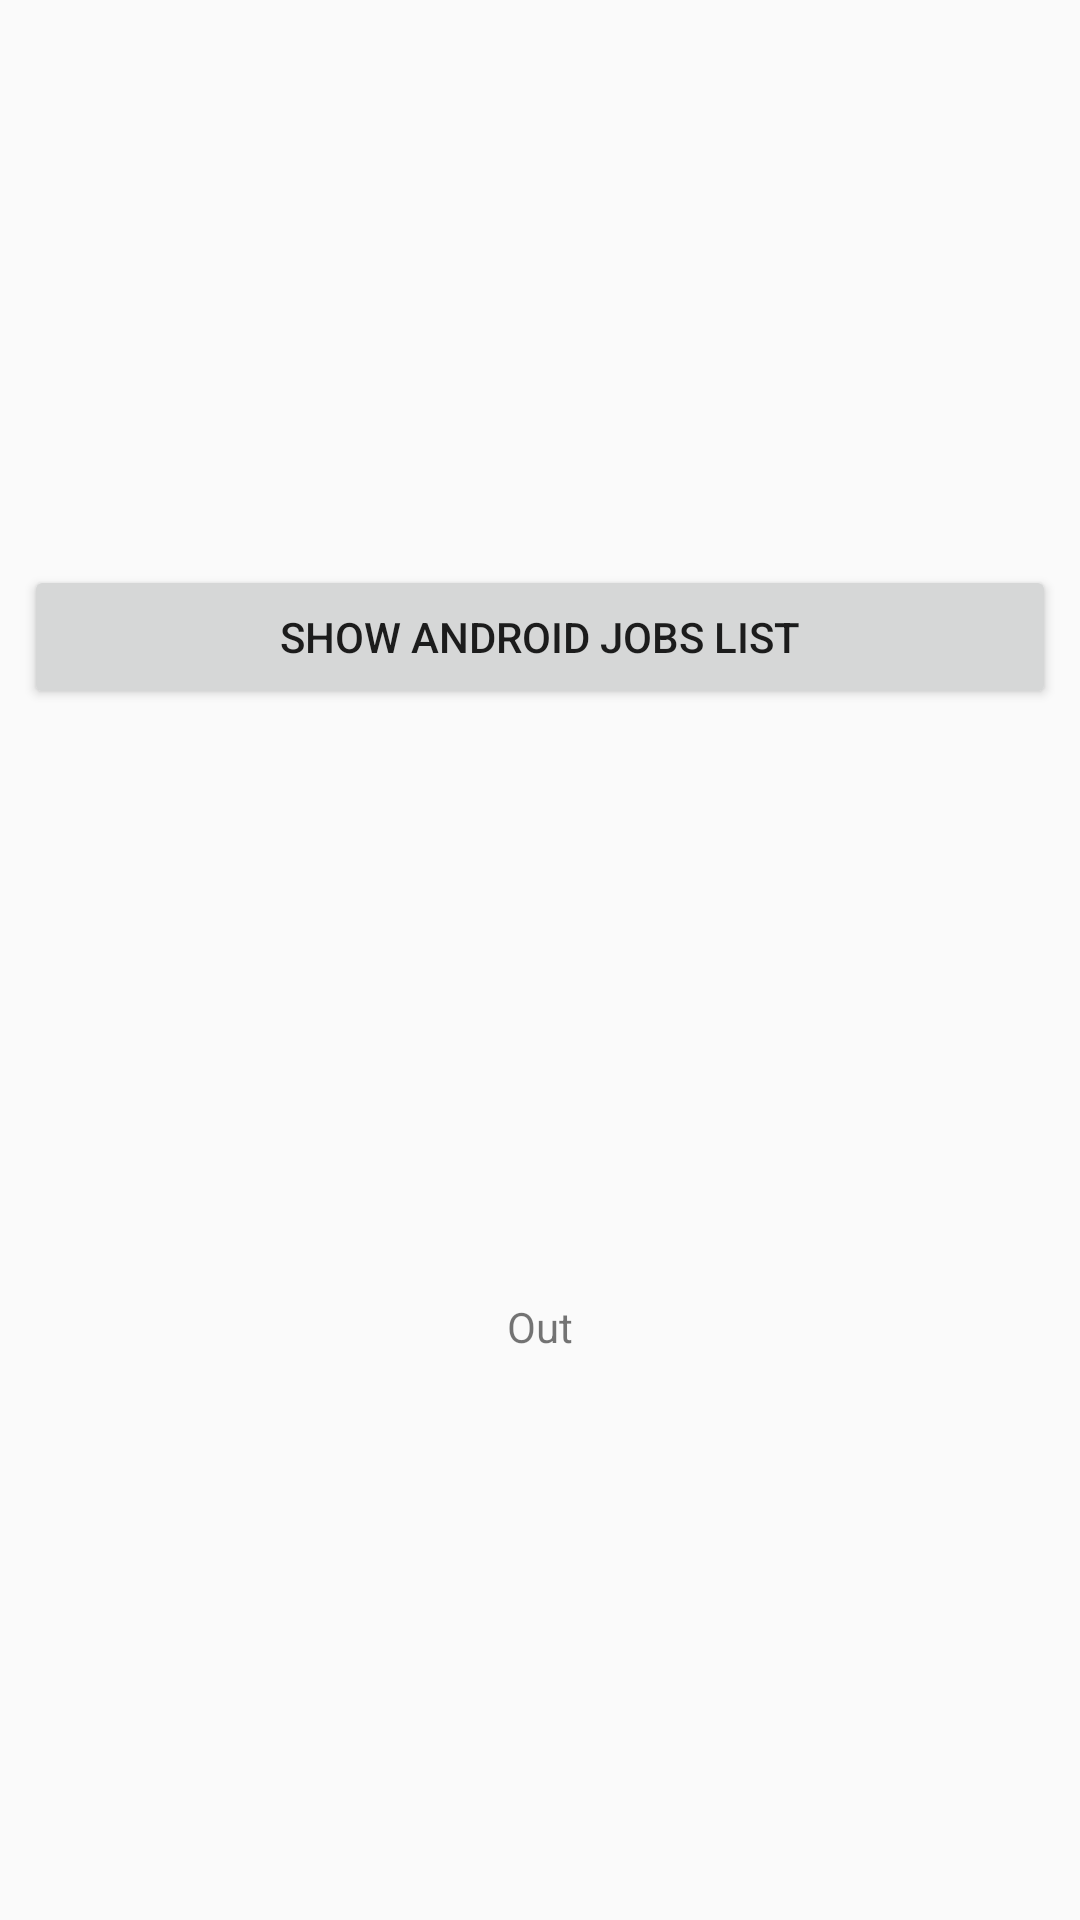

Produce the Android XML layout that renders to this screen, including the resource entries it uses.
<!-- AndroidManifest.xml: application theme Theme.ModularizatedApp -->
<!-- res/layout/activity_main.xml -->
<?xml version="1.0" encoding="utf-8"?>
<layout
    xmlns:android="http://schemas.android.com/apk/res/android"
    xmlns:app="http://schemas.android.com/apk/res-auto"
    xmlns:tools="http://schemas.android.com/tools">

    <data>
        <import type="android.view.View"/>
        <variable
            name="viewModel"
            type="com.example.modularizatedapp.feature.main.MainViewModel" />
    </data>

    <androidx.constraintlayout.widget.ConstraintLayout
        android:layout_width="match_parent"
        android:layout_height="match_parent"
        tools:context=".feature.main.MainActivity">

        <androidx.appcompat.widget.AppCompatButton
            android:id="@+id/btnShowList"
            android:layout_width="match_parent"
            android:layout_height="wrap_content"
            android:layout_marginStart="8dp"
            android:layout_marginEnd="8dp"
            android:layout_marginBottom="8dp"
            android:text="@string/show_list"
            android:onClick="@{() -> viewModel.onShowAndroidJobsRequire()}"
            app:layout_constraintBottom_toTopOf="@+id/btnOut"
            app:layout_constraintEnd_toEndOf="parent"
            app:layout_constraintHorizontal_bias="0.5"
            app:layout_constraintStart_toStartOf="parent"
            app:layout_constraintTop_toTopOf="parent"
            app:layout_constraintVertical_bias="0.501"/>

        <TextView
            android:id="@+id/btnOut"
            android:layout_width="match_parent"
            android:layout_height="wrap_content"
            android:layout_marginStart="8dp"
            android:layout_marginEnd="8dp"
            android:text="@string/out"
            android:gravity="center"
            android:onClick="@{() -> viewModel.onOutAppLiveData()}"
            app:layout_constraintBottom_toBottomOf="parent"
            app:layout_constraintEnd_toEndOf="parent"
            app:layout_constraintHorizontal_bias="0.5"
            app:layout_constraintStart_toStartOf="parent"
            app:layout_constraintTop_toBottomOf="@+id/btnShowList"/>

    </androidx.constraintlayout.widget.ConstraintLayout>
</layout>
<!-- resources referenced by this layout -->
<resources>
  <string name="out">Out</string>
  <string name="show_list">Show Android Jobs List</string>
  <style name="Theme.ModularizatedApp" parent="Theme.AppCompat.Light.DarkActionBar">
          
          <item name="colorPrimary">@color/colorPrimary</item>
          <item name="colorPrimaryDark">@color/colorPrimaryDark</item>
          <item name="colorAccent">@color/colorAccent</item>
      </style>
  <!-- not gathered from this repository: default colours our renderer supplied (Android Studio template values) -->
  <color name="colorPrimary">#FF6200EE</color>
  <color name="colorPrimaryDark">#FF3700B3</color>
  <color name="colorAccent">#FF03DAC5</color>
</resources>
